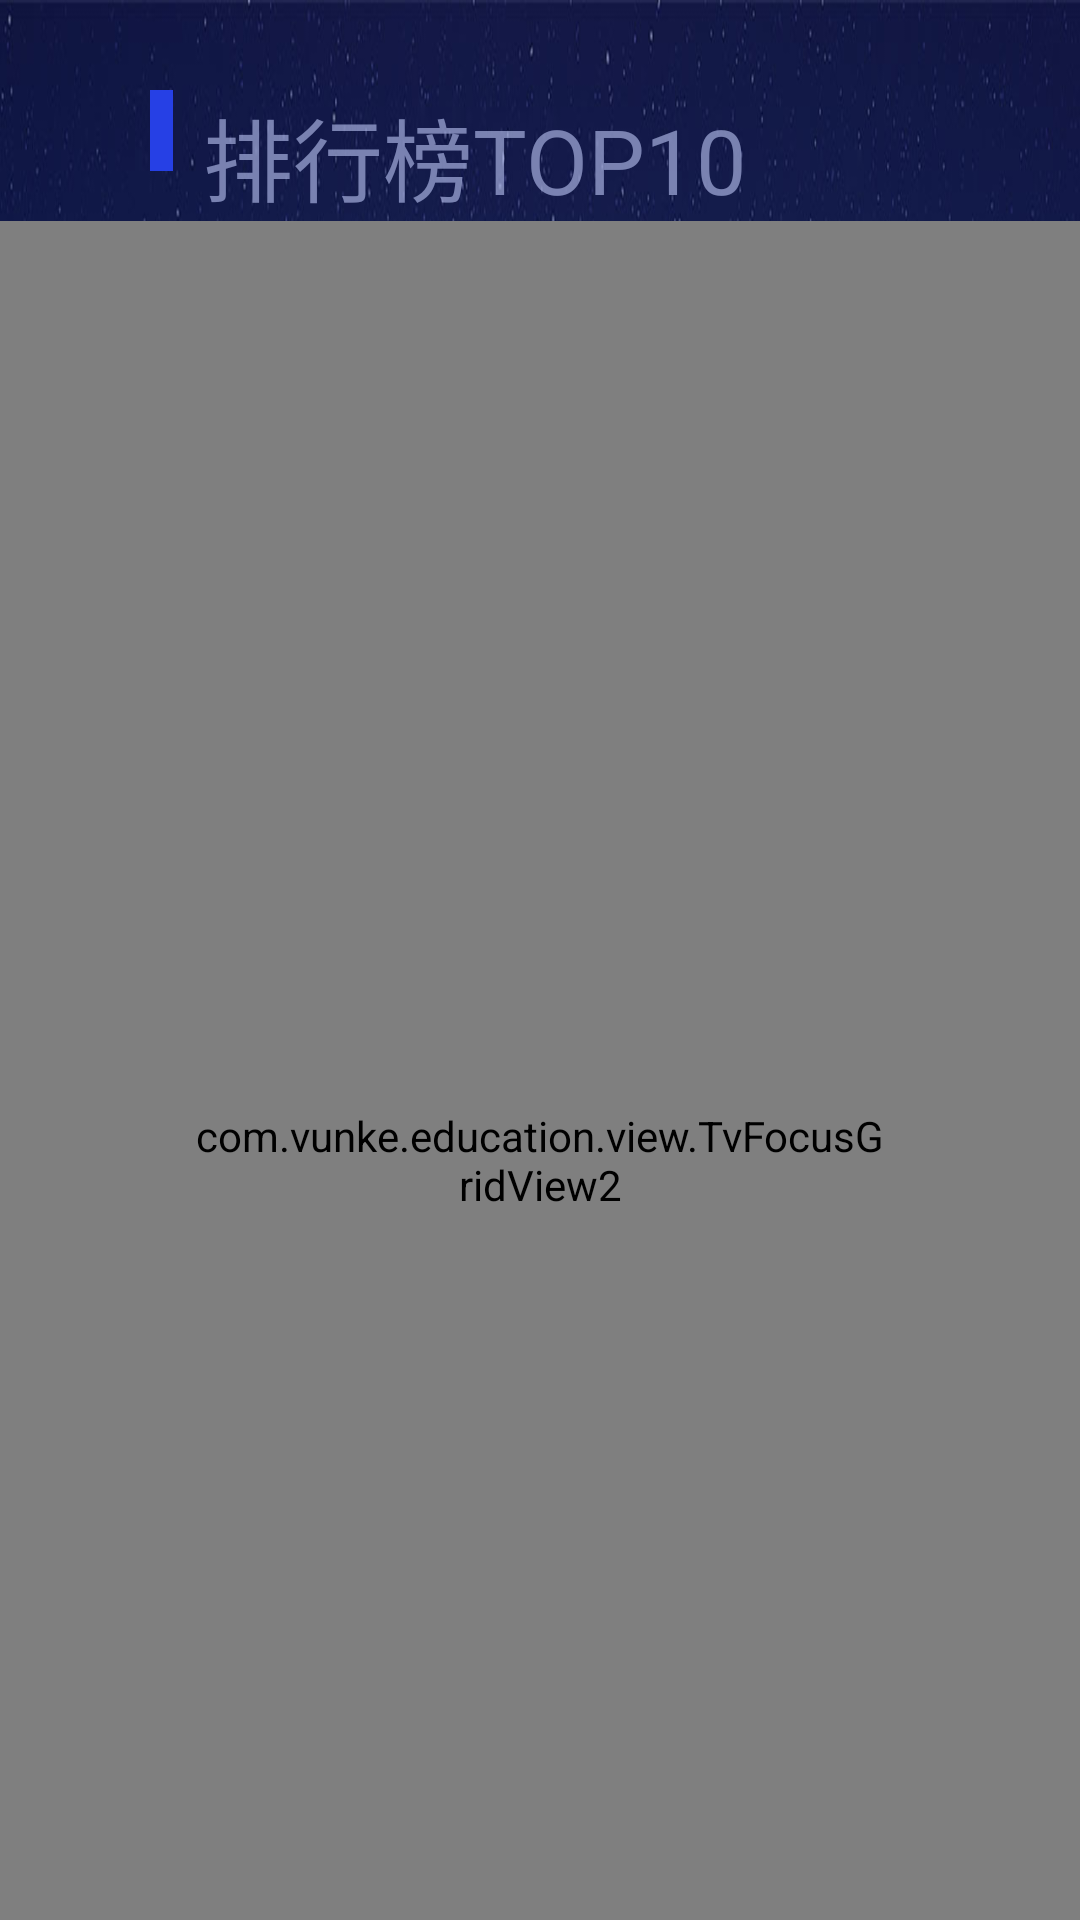

Produce the Android XML layout that renders to this screen, including the resource entries it uses.
<!-- AndroidManifest.xml: application theme Theme.AppCompat.NoActionBar -->
<!-- res/layout/activity_rankings.xml -->
<RelativeLayout xmlns:android="http://schemas.android.com/apk/res/android"
    xmlns:tools="http://schemas.android.com/tools"
    android:layout_width="match_parent"
    android:layout_height="match_parent"
    android:background="@drawable/layout_background">
	<ImageView 
	    android:layout_marginLeft="50dp"
	    android:layout_marginTop="30dp"
	    android:src="@drawable/hanghang"
	    android:id="@+id/test"
	    android:layout_width="wrap_content"
        android:layout_height="wrap_content"
	    />
    <TextView
        android:layout_toRightOf="@id/test"
        android:textColor="#99bec8f6"
        android:text="排行榜TOP10"
        android:layout_marginLeft="10dp"
        android:id="@+id/rankings_text"
        android:layout_width="wrap_content"
        android:layout_height="wrap_content"
        android:layout_marginTop="30dp"
        android:textSize="30sp" />

    <com.vunke.education.view.TvFocusGridView2
        android:paddingLeft="64dp"
        android:paddingRight="64dp"
        android:horizontalSpacing="100dp"
        android:id="@+id/rankings_gread"
        android:paddingTop="60dp"
        android:layout_below="@id/rankings_text"
        android:layout_width="match_parent"
        android:layout_height="fill_parent"
        android:verticalSpacing="45dp"
        android:numColumns="5"/>
</RelativeLayout>
<!-- resources referenced by this layout -->
<resources>
  <!-- drawable hanghang: png bitmap (drawable-tvdpi, 1015 bytes) -->
  <!-- drawable layout_background: png bitmap (drawable-tvdpi, 272164 bytes) -->
</resources>
